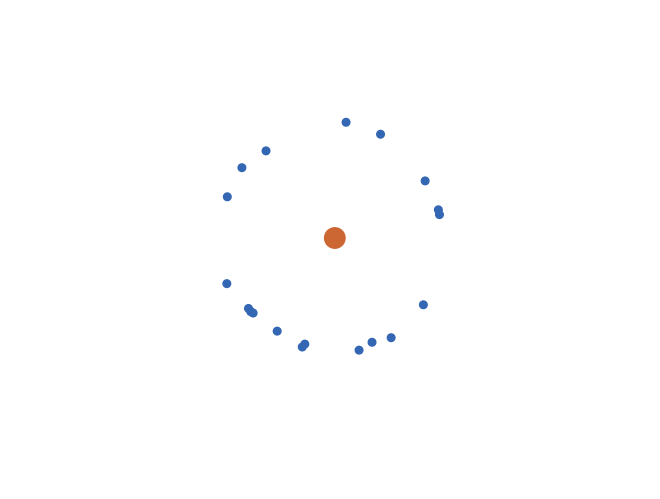

Here is the Python script that generated this plot:
import numpy as np
import numpy.random as npr
import numpy.linalg as la
import matplotlib.pyplot as plt
import matplotlib.animation as ani
from scipy.spatial.distance import pdist, squareform


def pol2cart(r, p):
    return r * np.cos(p), r * np.sin(p)


n = 20  # number of particles
m = 1.0*np.ones(n)  # mass of particles
m[0] = 20  # one large mass
g = 9.81  # gravity acceleration

r = 1.0 + 0.1 * npr.rand(n)  # initial position radii
p = 2 * np.pi * npr.rand(n)  # initial position phases
x = np.array(pol2cart(r, p)).T  # initial positions
x[0] = [0, 0]  # put large mass at origin

v = 6.0 * np.array(pol2cart(r, p+np.pi / 2)).T+0.1 * npr.randn(n, 2)  # initial velocity
v[0] = [0, 0]  # make large mass at rest initially

fig, ax = plt.subplots()
colors = np.tile([[0.2], [0.4], [0.7]], n).T
colors[0] = [0.8, 0.4, 0.2]
scat = ax.scatter(x[:, 0], x[:, 1], 30 * m**0.66, c=colors)
ax.axis('equal')
ax.set_xlim(-3, 3)
ax.set_ylim(-3, 3)
ax.axis('off')
ax.set_position([0, 0, 1, 1])

reg = 0.001  # regularizer amount in force denominator

h = 0.00001  # stepsize


slicebank = []
for j in range(n):
    slicebank.append([i for i in range(n) if i != j])


def acc(x):
    px = squareform(pdist(x))
    a = np.zeros([n, 2])
    for j in range(n):
        sl = slicebank[j]
        a[j] = np.dot((g * m[sl] / (reg + px[sl, j]**3)), x[sl]-x[j])
    return a


def euler(x, v, acc):
    xnew = x + h * v
    vnew = v + h * acc(x)
    return xnew, vnew


def sie1(x, v, acc):
    vnew = v + h * acc(x)
    xnew = x + h * vnew
    return xnew, vnew


def sie2(x, v, acc):
    xnew = x + h * v
    vnew = v + h * acc(xnew)
    return xnew, vnew


def rk4(x, v, acc):
    rkc, kc = np.array([1, 2, 2, 1])[:, None, None] / 6, [1 / 2, 1 / 2, 1]
    dim = [5, 4]
    dim.extend(x.shape)
    dat = np.zeros(dim)
    dat[0, 0], dat[1, 0] = x, v
    for i in range(4):
        if i > 0: dat[0, i], dat[1, i] = x+kc[i-1] * dat[3, i-1], v+kc[i-1] * dat[4, i-1]
        dat[2, i] = acc(dat[0, i])
        dat[3, i], dat[4, i] = h * dat[1, i], h * dat[2, i]
    return x+np.sum(rkc * dat[3], axis=0), v+np.sum(rkc * dat[4], axis=0)


def energy(x, v):
    kinetic_energy = 0.5*np.sum(m[:, None]*v**2)

    px = squareform(pdist(x))
    ge = np.zeros([n, 2])
    for j in range(n):
        sl = slicebank[j]
        ge[j] = -g*m[j]*np.sum(m[sl]/px[sl, j])
    potential_energy = np.sum(ge)

    total_energy = kinetic_energy + potential_energy

    spacer = '    '
    print('%.3f' % kinetic_energy, end=spacer)
    print('%.3f' % potential_energy, end=spacer)
    print('%.3f' % total_energy, end=spacer)
    print('')
    return total_energy



# TODO this code is broken - something is wrong with either the acceleration function or the energy function
#  check the dot product / sums over masses/positions

odesolver = euler
# odesolver = rk4

# odesolver = sie1
# odesolver = sie2


def update(t):
    global x
    global v
    x, v = odesolver(x, v, acc)
    energy(x, v)
    scat.set_offsets(x-(x * m[:, None]).sum(0) / m.sum())
    return scat,


ao = ani.FuncAnimation(fig, update, interval=0, blit=True)
plt.show()
